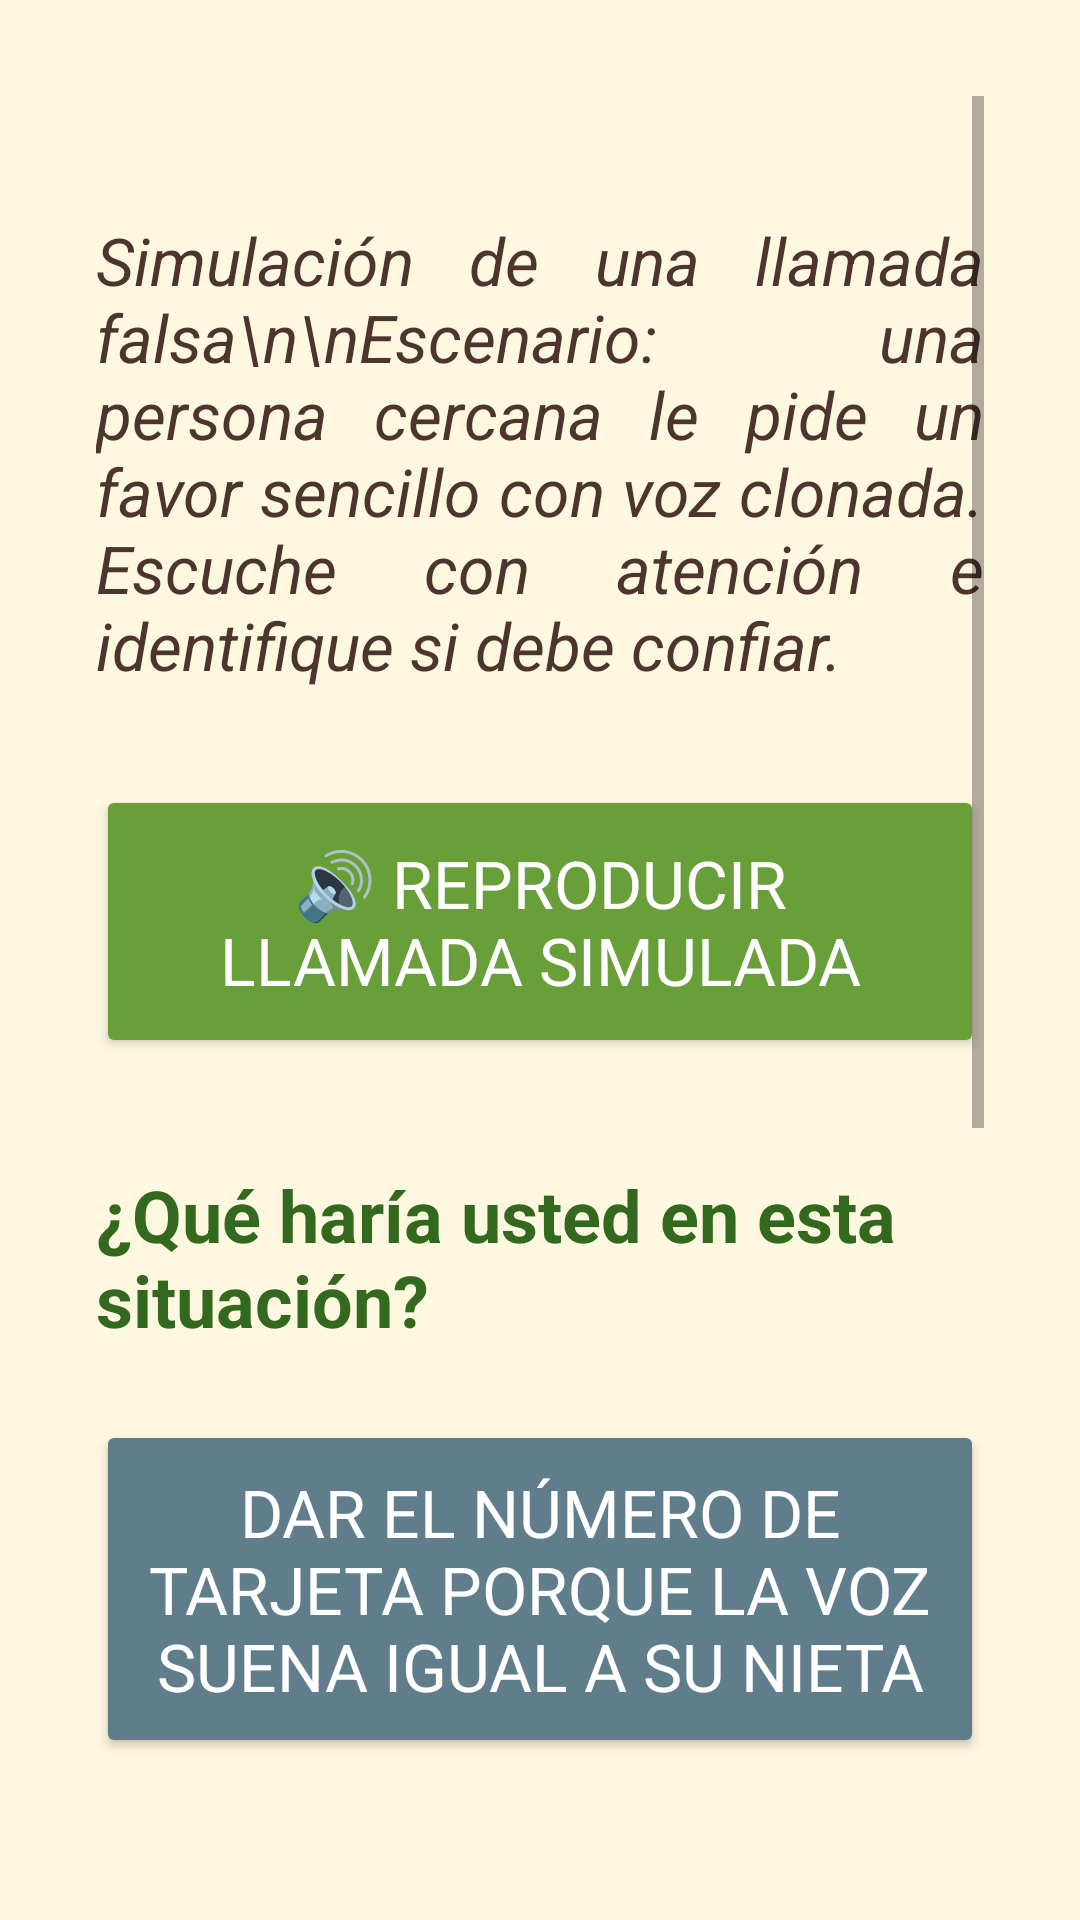

Here is an Android app screen rendered from its layout file. Give the layout XML and the strings, colors and styles it references.
<!-- AndroidManifest.xml: application theme Theme.ClonacionVoz -->
<!-- res/layout/activity_simulacion_leccion2.xml -->
<?xml version="1.0" encoding="utf-8"?>
<ScrollView xmlns:android="http://schemas.android.com/apk/res/android"
    android:layout_width="match_parent"
    android:layout_height="match_parent"
    android:padding="32dp"
    android:background="#FFF8E1">

    <LinearLayout
        android:orientation="vertical"
        android:layout_width="match_parent"
        android:layout_height="wrap_content"
        android:gravity="center_horizontal">

        <Space
            android:layout_width="match_parent"
            android:layout_height="40dp" />

        <TextView
            android:id="@+id/tvIntro"
            android:layout_width="match_parent"
            android:layout_height="wrap_content"
            android:text="Simulación de una llamada falsa\n\nEscenario: una persona cercana le pide un favor sencillo con voz clonada. Escuche con atención e identifique si debe confiar."
            android:textSize="22sp"
            android:textStyle="italic"
            android:textColor="#4E342E"
            android:layout_marginBottom="32dp"
            android:justificationMode="inter_word" />

        <Button
            android:id="@+id/btnReproducirAudio"
            android:layout_width="match_parent"
            android:layout_height="wrap_content"
            android:text="🔊 Reproducir llamada simulada"
            android:textSize="22sp"
            android:backgroundTint="#689F38"
            android:textColor="#FFFFFF"
            android:padding="18dp"
            android:layout_marginBottom="36dp" />

        <TextView
            android:layout_width="match_parent"
            android:layout_height="wrap_content"
            android:text="¿Qué haría usted en esta situación?"
            android:textSize="24sp"
            android:textStyle="bold"
            android:textColor="#33691E"
            android:layout_marginBottom="24dp" />

        
        <Button
            android:id="@+id/btnOpcion1"
            android:layout_width="match_parent"
            android:layout_height="wrap_content"
            android:text="Dar el número de tarjeta porque la voz suena igual a su nieta"
            android:textSize="22sp"
            android:textColor="#FFFFFF"
            android:padding="16dp"
            android:backgroundTint="#607D8B"
            android:layout_marginBottom="8dp" />

        <TextView
            android:id="@+id/feedbackOpcion1"
            android:layout_width="match_parent"
            android:layout_height="wrap_content"
            android:text=""
            android:textSize="20sp"
            android:textColor="#D32F2F"
            android:layout_marginBottom="20dp" />

        
        <Button
            android:id="@+id/btnOpcion2"
            android:layout_width="match_parent"
            android:layout_height="wrap_content"
            android:text="Decirle que no puede y colgar"
            android:textSize="22sp"
            android:textColor="#FFFFFF"
            android:padding="16dp"
            android:backgroundTint="#607D8B"
            android:layout_marginBottom="8dp" />

        <TextView
            android:id="@+id/feedbackOpcion2"
            android:layout_width="match_parent"
            android:layout_height="wrap_content"
            android:text=""
            android:textSize="20sp"
            android:textColor="#D32F2F"
            android:layout_marginBottom="20dp" />

        
        <Button
            android:id="@+id/btnOpcion3"
            android:layout_width="match_parent"
            android:layout_height="wrap_content"
            android:text="Colgar y llamar directamente a su nieta para confirmar"
            android:textSize="22sp"
            android:textColor="#FFFFFF"
            android:padding="16dp"
            android:backgroundTint="#607D8B"
            android:layout_marginBottom="8dp" />

        <TextView
            android:id="@+id/feedbackOpcion3"
            android:layout_width="match_parent"
            android:layout_height="wrap_content"
            android:text=""
            android:textSize="20sp"
            android:textColor="#388E3C"
            android:layout_marginBottom="36dp" />

        
        <Button
            android:id="@+id/btnIrEvaluacion2"
            android:layout_width="match_parent"
            android:layout_height="wrap_content"
            android:text="📋 Ir a la Evaluación 2"
            android:textSize="22sp"
            android:backgroundTint="#00796B"
            android:textColor="#FFFFFF"
            android:padding="18dp"
            android:layout_marginBottom="40dp" />

    </LinearLayout>
</ScrollView>
<!-- resources referenced by this layout -->
<resources>
  <style name="Theme.ClonacionVoz" parent="Theme.MaterialComponents.DayNight.NoActionBar">
          
          <item name="colorPrimary">#AED581</item>
          <item name="colorPrimaryDark">#9CCC65</item> 
  
          
          <item name="colorAccent">#FFCC80</item>
  
          
          <item name="android:windowBackground">#FFF8E1</item>
  
          
          <item name="android:textColorPrimary">#3E2723</item>
  
          
          <item name="android:fontFamily">sans-serif</item>
      </style>
</resources>
